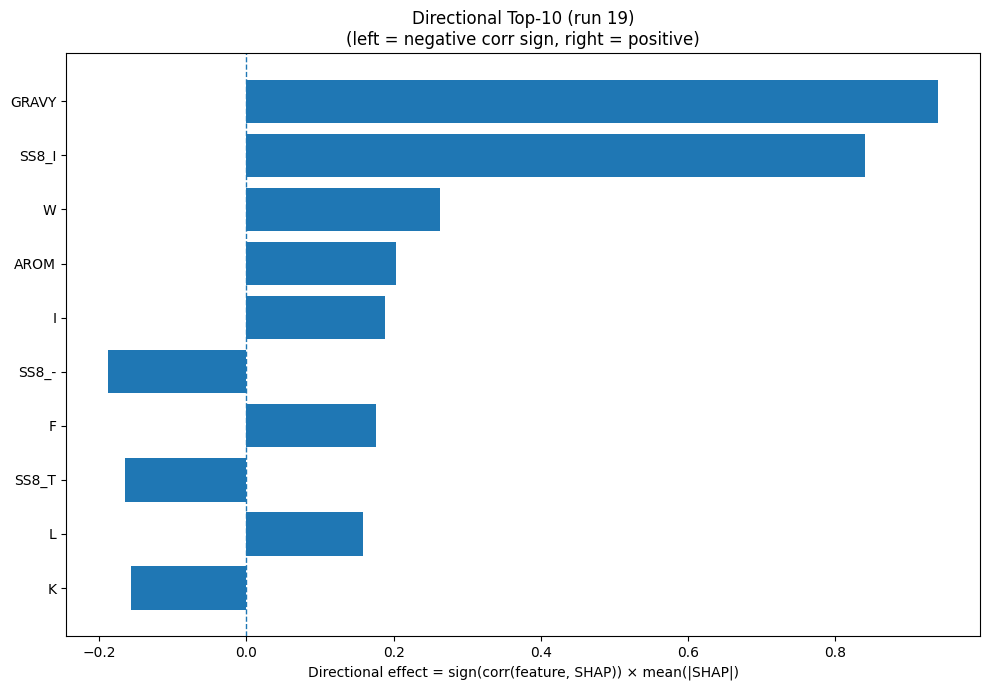

Source data for this figure (header and first rows):
Index, Feature, CorrSign, MeanAbsSHAP, DirectionalEffect
32, GRAVY, 1.0, 0.9403, 0.9403
26, SS8_I, 1.0, 0.8404, 0.8404
18, W, 1.0, 0.2631, 0.2631
33, AROM, 1.0, 0.2039, 0.2039
7, I, 1.0, 0.1889, 0.1889
30, SS8_-, -1.0, 0.1886, -0.1886
4, F, 1.0, 0.1761, 0.1761
28, SS8_T, -1.0, 0.165, -0.165
9, L, 1.0, 0.1591, 0.1591
8, K, -1.0, 0.1563, -0.1563
31, ASA, 1.0, 0.1409, 0.1409
11, N, -1.0, 0.1062, -0.1062
23, SS8_H, 1.0, 0.09439, 0.09439
29, SS8_S, -1.0, 0.09369, -0.09369
12, P, 1.0, 0.09174, 0.09174
5, G, 1.0, 0.09092, 0.09092
1, C, -1.0, 0.08846, -0.08846
22, SS3_C, -1.0, 0.08314, -0.08314
20, SS3_H, 1.0, 0.07685, 0.07685
6, H, -1.0, 0.07329, -0.07329
16, T, 1.0, 0.07181, 0.07181
2, D, -1.0, 0.06016, -0.06016
10, M, 1.0, 0.05392, 0.05392
15, S, -1.0, 0.05238, -0.05238
25, SS8_G, -1.0, 0.05011, -0.05011
24, SS8_E, -1.0, 0.04755, -0.04755
13, Q, -1.0, 0.03995, -0.03995
17, V, 1.0, 0.03138, 0.03138
21, SS3_E, -1.0, 0.02798, -0.02798
0, A, -1.0, 0.026, -0.026
19, Y, 1.0, 0.02111, 0.02111
3, E, 1.0, 0.01176, 0.01176
27, SS8_B, 1.0, 0.01165, 0.01165
14, R, -1.0, 0.006875, -0.006875
